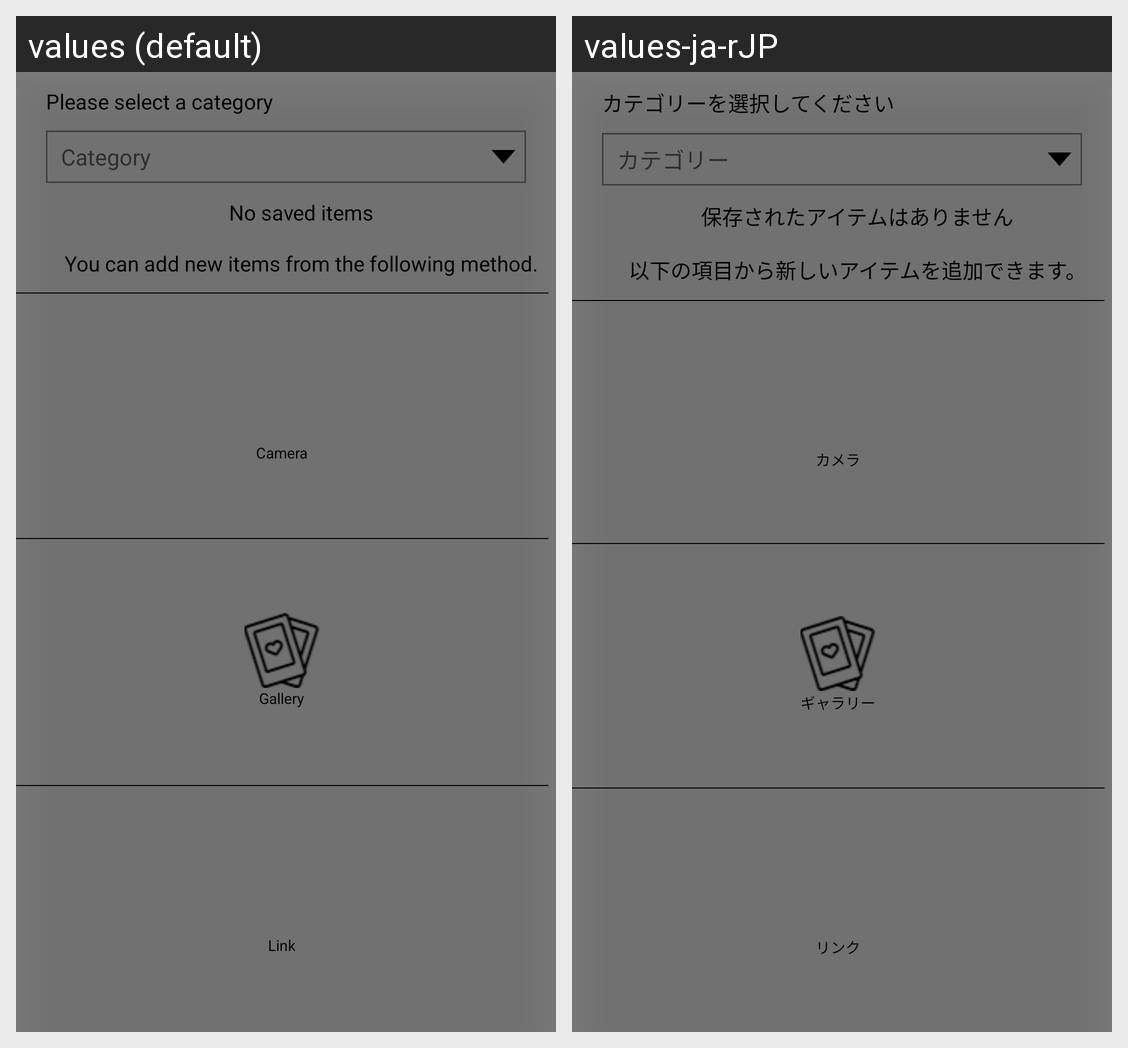

This grid shows one Android layout under two languages. Give, for every string resource on the screen, its name, the default text and each shown locale's text.
Android screen res/layout/fragment_my_items.xml rendered under 2 locales, left to right: values (default), values-ja-rJP. Device: Nexus 5 (rendered at 1080×1920; each locale shown at half size, 540×960, under a caption strip naming it); theme AppTheme.
Strings drawn on this screen, with the default value and each locale's value (text and hints the layout hard-codes, and strings that could not be matched under every locale, appear in the picture but are not listed):

select_category
  values: Please select a category
  values-ja-rJP: カテゴリーを選択してください

category
  values: Category
  values-ja-rJP: カテゴリー

empty_items1
  values: No saved items
  values-ja-rJP: 保存されたアイテムはありません

empty_items2
  values: You can add new items from the following method.
  values-ja-rJP: 以下の項目から新しいアイテムを追加できます。

camera
  values: Camera
  values-ja-rJP: カメラ

gallery
  values: Gallery
  values-ja-rJP: ギャラリー

link
  values: Link
  values-ja-rJP: リンク
